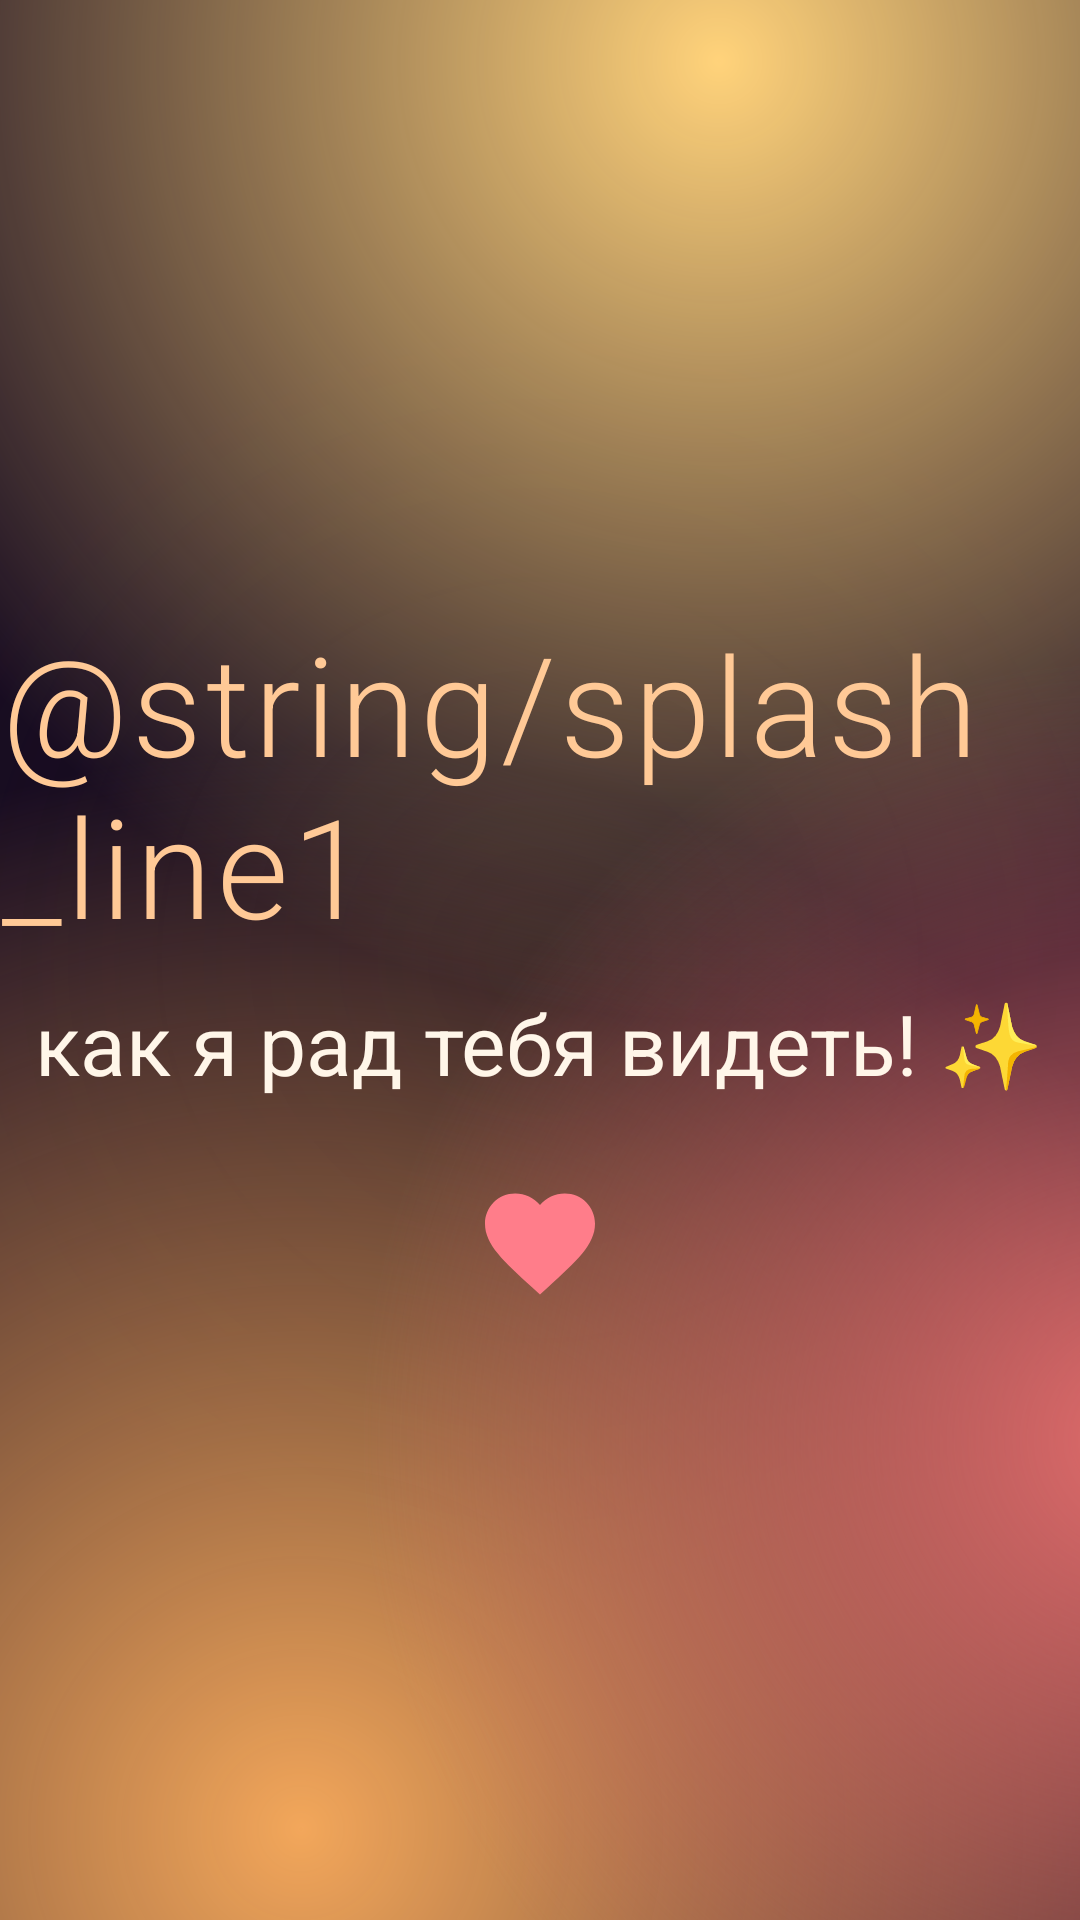

Write the Android layout XML for this screen, with the resource values it uses.
<!-- AndroidManifest.xml: application theme Theme.NastyaHome -->
<!-- res/layout/view_splash.xml -->
<?xml version="1.0" encoding="utf-8"?>
<FrameLayout xmlns:android="http://schemas.android.com/apk/res/android"
    android:id="@+id/splash"
    android:layout_width="match_parent"
    android:layout_height="match_parent"
    android:background="@color/plum_deep"
    android:clickable="true"
    android:focusable="false">

    <ImageView
        android:id="@+id/splashImage"
        android:layout_width="match_parent"
        android:layout_height="match_parent"
        android:contentDescription="@null"
        android:scaleType="centerCrop" />

    <View
        android:layout_width="match_parent"
        android:layout_height="match_parent"
        android:background="@drawable/splash_scrim" />

    <View
        android:id="@+id/glow1"
        android:layout_width="720dp"
        android:layout_height="720dp"
        android:layout_gravity="bottom|start"
        android:layout_marginStart="-260dp"
        android:layout_marginBottom="-330dp"
        android:background="@drawable/glow_peach" />

    <View
        android:id="@+id/glow2"
        android:layout_width="640dp"
        android:layout_height="640dp"
        android:layout_gravity="top|end"
        android:layout_marginTop="-300dp"
        android:layout_marginEnd="-200dp"
        android:background="@drawable/glow_gold" />

    <View
        android:id="@+id/glow3"
        android:layout_width="520dp"
        android:layout_height="520dp"
        android:layout_gravity="center"
        android:layout_marginStart="200dp"
        android:layout_marginTop="160dp"
        android:background="@drawable/glow_rose" />

    <LinearLayout
        android:layout_width="match_parent"
        android:layout_height="wrap_content"
        android:layout_gravity="center"
        android:gravity="center_horizontal"
        android:orientation="vertical">

        <TextView
            android:id="@+id/splashLine1"
            android:layout_width="wrap_content"
            android:layout_height="wrap_content"
            android:fontFamily="sans-serif-light"
            android:letterSpacing="0.03"
            android:text="@string/splash_line1"
            android:textColor="@color/peach"
            android:textSize="46sp" />

        <TextView
            android:id="@+id/splashLine2"
            android:layout_width="wrap_content"
            android:layout_height="wrap_content"
            android:layout_marginTop="10dp"
            android:fontFamily="sans-serif"
            android:text="@string/splash_line2"
            android:textColor="@color/cream"
            android:textSize="28sp" />

        <ImageView
            android:id="@+id/splashHeart"
            android:layout_width="44dp"
            android:layout_height="44dp"
            android:layout_marginTop="26dp"
            android:contentDescription="@null"
            android:src="@drawable/ic_heart"
            android:tint="@color/rose" />
    </LinearLayout>
    <TextView
        android:id="@+id/splashCaption"
        android:layout_width="wrap_content"
        android:layout_height="wrap_content"
        android:layout_gravity="bottom|end"
        android:layout_marginEnd="40dp"
        android:layout_marginBottom="26dp"
        android:alpha="0"
        android:shadowColor="#80000000"
        android:shadowRadius="6"
        android:textColor="@color/cream"
        android:textSize="13sp" />
</FrameLayout>
<!-- resources referenced by this layout -->
<resources>
  <color name="cream">#FFFFF6E9</color>
  <color name="peach">#FFFFC996</color>
  <color name="plum_deep">#FF1D0E26</color>
  <color name="rose">#FFFF7D8A</color>
  <!-- drawable glow_gold (drawable) -->
  <?xml version="1.0" encoding="utf-8"?>
  <shape xmlns:android="http://schemas.android.com/apk/res/android" android:shape="oval">
      <gradient android:type="radial" android:gradientRadius="50%p" android:startColor="#FFD27A" android:endColor="#00FFD27A" />
  </shape>
  <!-- drawable glow_peach (drawable) -->
  <?xml version="1.0" encoding="utf-8"?>
  <shape xmlns:android="http://schemas.android.com/apk/res/android" android:shape="oval">
      <gradient android:type="radial" android:gradientRadius="50%p" android:startColor="#F2A65A" android:endColor="#00F2A65A" />
  </shape>
  <!-- drawable glow_rose (drawable) -->
  <?xml version="1.0" encoding="utf-8"?>
  <shape xmlns:android="http://schemas.android.com/apk/res/android" android:shape="oval">
      <gradient android:type="radial" android:gradientRadius="50%p" android:startColor="#E06B6B" android:endColor="#00E06B6B" />
  </shape>
  <!-- drawable ic_heart (drawable) -->
  <?xml version="1.0" encoding="utf-8"?>
  <vector xmlns:android="http://schemas.android.com/apk/res/android"
      android:width="24dp" android:height="24dp"
      android:viewportWidth="24" android:viewportHeight="24">
      <path android:fillColor="#FFFFF6E9"
          android:pathData="M12,21.35l-1.45,-1.32C5.4,15.36 2,12.28 2,8.5 2,5.42 4.42,3 7.5,3c1.74,0 3.41,0.81 4.5,2.09C13.09,3.81 14.76,3 16.5,3 19.58,3 22,5.42 22,8.5c0,3.78 -3.4,6.86 -8.55,11.54L12,21.35z" />
      <path android:fillColor="#FF2B1536"
          android:pathData="M10.5,7.5v7l5.5,-3.5z" />
  </vector>
  <!-- drawable splash_scrim (drawable) -->
  <?xml version="1.0" encoding="utf-8"?>
  <layer-list xmlns:android="http://schemas.android.com/apk/res/android">
      <item>
          <shape android:shape="rectangle">
              <solid android:color="#66120A1A" />
          </shape>
      </item>
      <item>
          <shape android:shape="rectangle">
              <gradient android:type="radial" android:gradientRadius="60%p" android:centerX="0.5" android:centerY="0.5"
                  android:startColor="#99120A1A" android:endColor="#00120A1A" />
          </shape>
      </item>
  </layer-list>
  <string name="splash_line2">как я рад тебя видеть! ✨</string>
  <style name="Theme.NastyaHome" parent="Theme.AppCompat.NoActionBar">
          <item name="android:windowBackground">@drawable/bg_home</item>
          <item name="android:colorBackground">@color/plum</item>
          <item name="android:textColor">@color/cream</item>
          <item name="android:textColorPrimary">@color/cream</item>
          <item name="colorAccent">@color/peach</item>
          <item name="android:windowFullscreen">true</item>
          <item name="android:windowContentOverlay">@null</item>
          <item name="alertDialogTheme">@style/Theme.NastyaHome.Dialog</item>
      </style>
  <color name="plum">#FF2B1536</color>
  <style name="Theme.NastyaHome.Dialog" parent="Theme.AppCompat.Dialog.Alert">
          <item name="android:background">@color/plum</item>
          <item name="android:textColor">@color/cream</item>
          <item name="android:textColorPrimary">@color/cream</item>
          <item name="android:textColorAlertDialogListItem">@color/cream</item>
          <item name="colorAccent">@color/peach</item>
          <item name="android:windowMinWidthMajor">40%</item>
          <item name="android:windowMinWidthMinor">40%</item>
      </style>
</resources>
